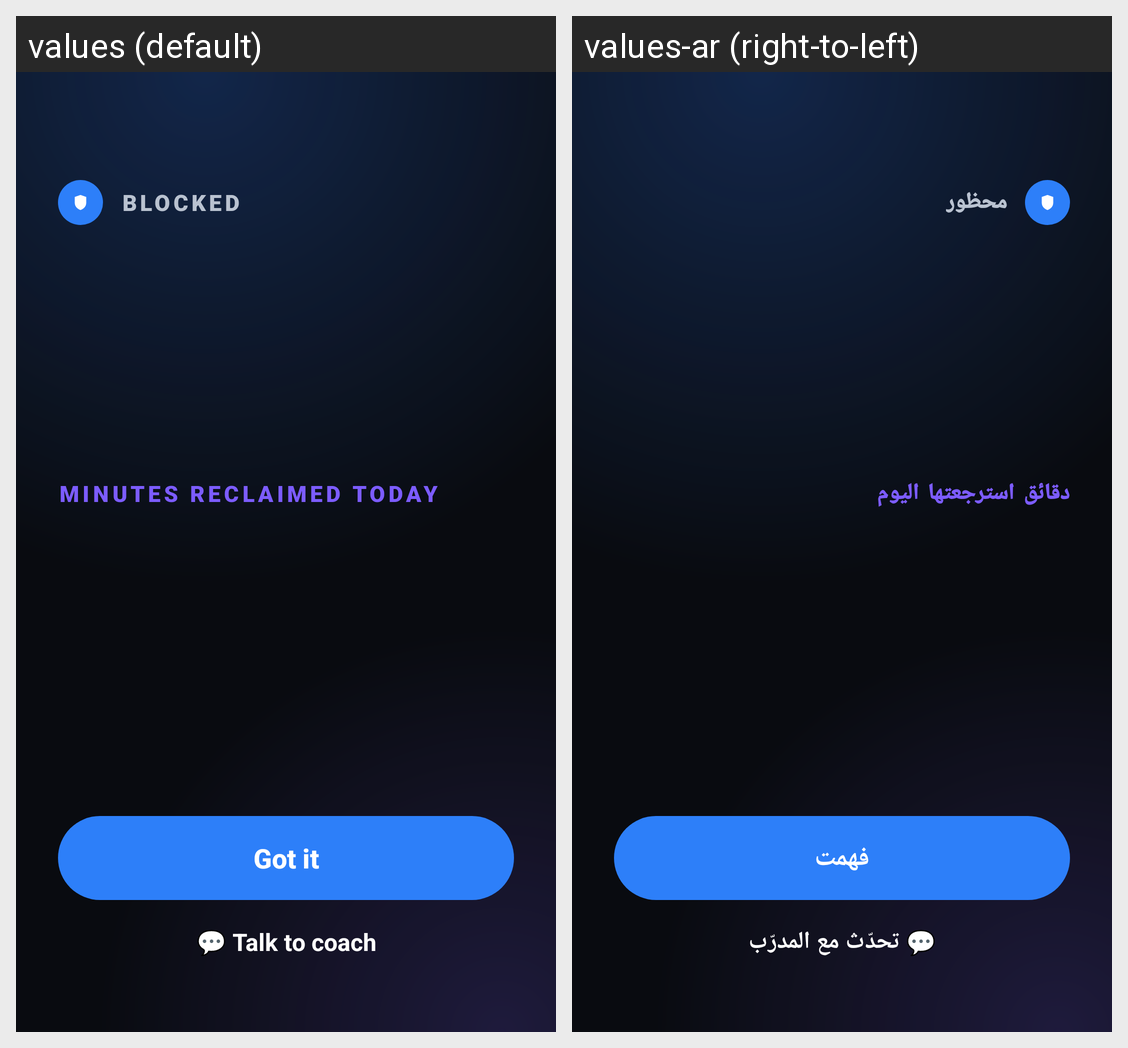

The Android screen above is rendered under two locales of the same app. Produce the string resources it draws, with the default and per-locale values.
Android screen res/layout/overlay_block.xml rendered under 2 locales, left to right: values (default), values-ar (right-to-left). Device: Nexus 5 (rendered at 1080×1920; each locale shown at half size, 540×960, under a caption strip naming it); theme Theme.AppBlocker.
Strings drawn on this screen, with the default value and each locale's value (text and hints the layout hard-codes, and strings that could not be matched under every locale, appear in the picture but are not listed):

block_title
  values: Blocked
  values-ar: محظور

block_minutes_reclaimed
  values: Minutes reclaimed today
  values-ar: دقائق استرجعتها اليوم

block_got_it
  values: Got it
  values-ar: فهمت

block_talk_to_coach
  values: 💬 Talk to coach
  values-ar: 💬 تحدّث مع المدرّب
